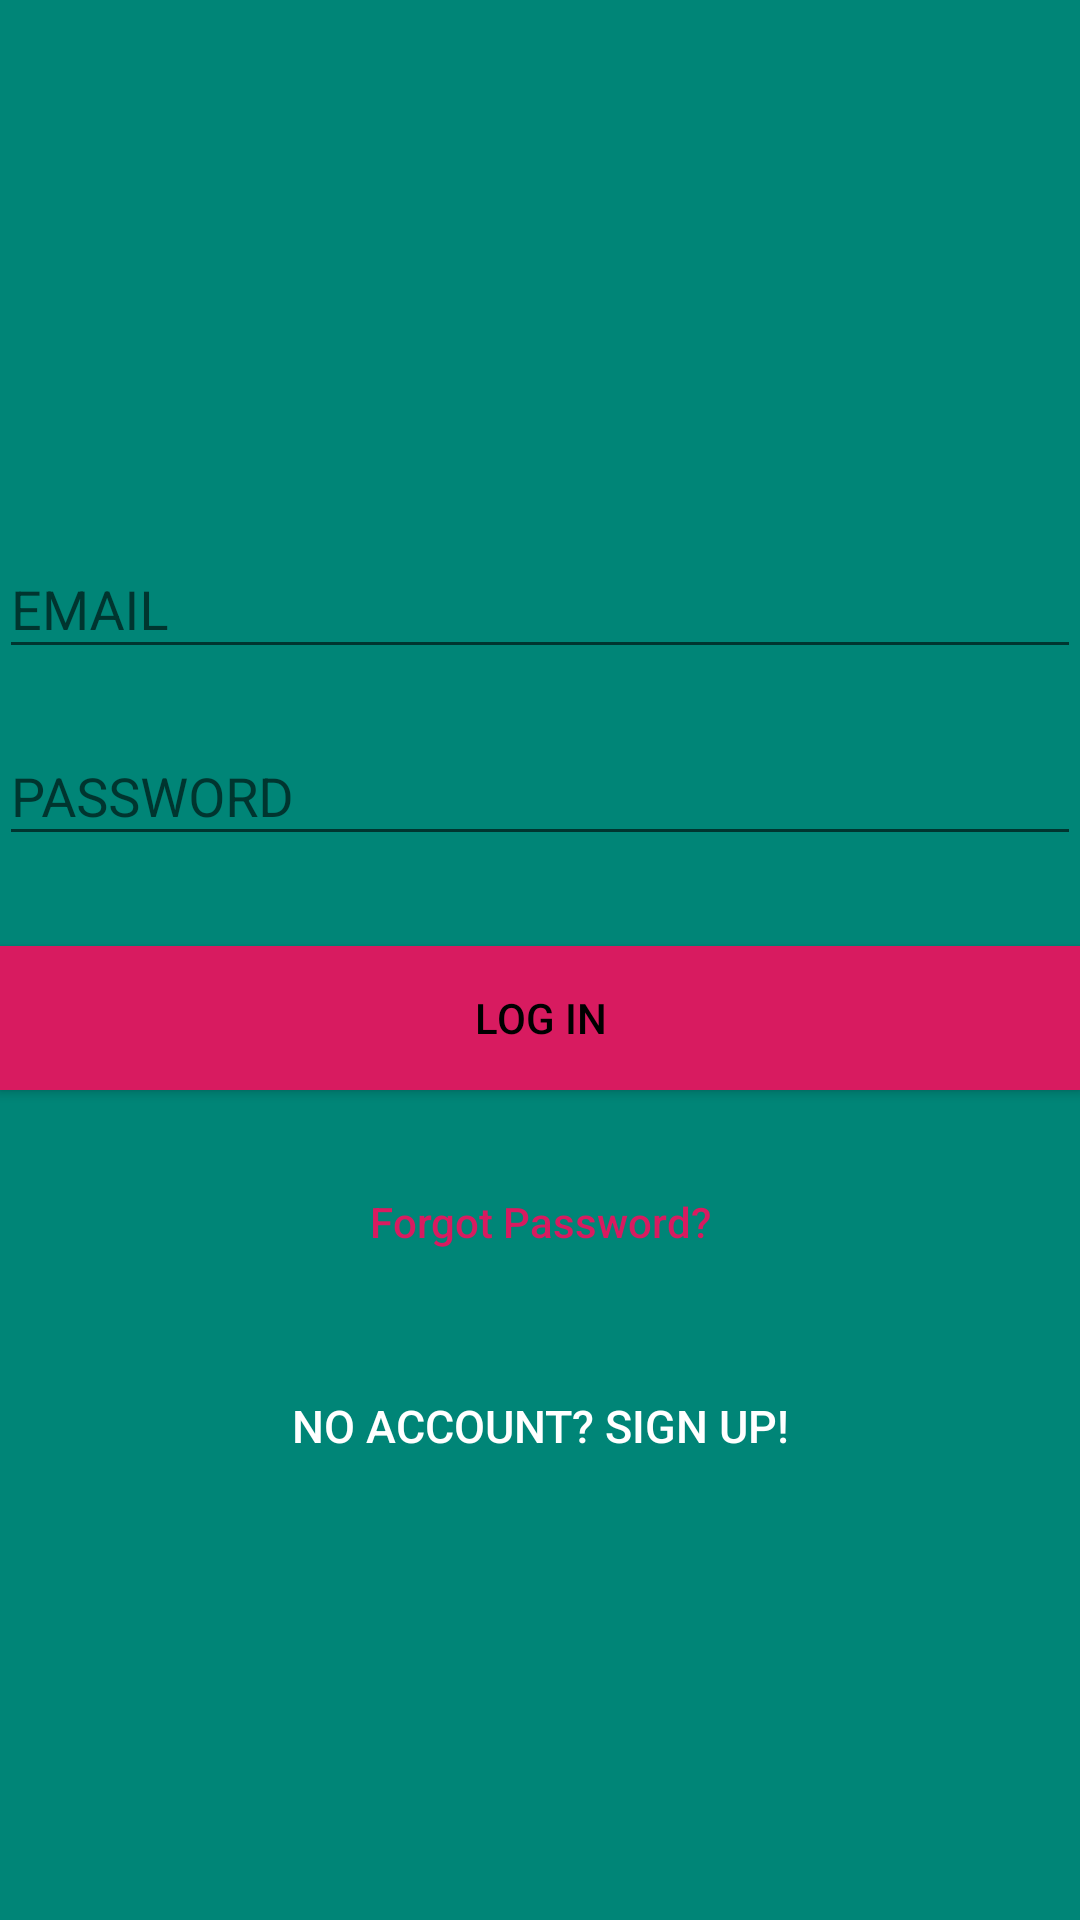

The Android layout XML behind this screen, and the referenced resources:
<!-- AndroidManifest.xml: application theme AppTheme -->
<!-- res/layout/activity_login.xml -->
<?xml version="1.0" encoding="utf-8"?>
<android.support.design.widget.CoordinatorLayout xmlns:android="http://schemas.android.com/apk/res/android"
    xmlns:app="http://schemas.android.com/apk/res-auto"
    xmlns:tools="http://schemas.android.com/tools"
    android:layout_width="match_parent"
    android:layout_height="match_parent"
    android:fitsSystemWindows="true"
    tools:context=".LoginActivity">

    <LinearLayout
        android:layout_width="fill_parent"
        android:layout_height="fill_parent"
        android:background="@color/colorPrimary"
        android:gravity="center"
        android:orientation="vertical"
        android:padding="@dimen/activity_horizontal_margin">


        <ImageView
            android:layout_width="@dimen/logo_w_h"
            android:layout_height="@dimen/logo_w_h"
            android:layout_gravity="center_horizontal"
            android:layout_marginBottom="30dp"
            android:src="@mipmap/ic_launcher" />

        <android.support.design.widget.TextInputLayout
            android:layout_width="match_parent"
            android:layout_height="wrap_content">

            <EditText
                android:id="@+id/email"
                android:layout_width="match_parent"
                android:layout_height="wrap_content"
                android:layout_marginBottom="10dp"
                android:hint="@string/email_caps"
                android:inputType="textEmailAddress"
                android:textColor="@android:color/white"
                android:textColorHint="@android:color/white" />
        </android.support.design.widget.TextInputLayout>

        <android.support.design.widget.TextInputLayout
            android:layout_width="match_parent"
            android:layout_height="wrap_content">

            <EditText
                android:id="@+id/password"
                android:layout_width="fill_parent"
                android:layout_height="wrap_content"
                android:layout_marginBottom="10dp"
                android:hint="@string/password_caps"
                android:inputType="textPassword"
                android:textColor="@android:color/white"
                android:textColorHint="@android:color/white" />
        </android.support.design.widget.TextInputLayout>

        

        <Button
            android:id="@+id/btn_login"
            android:layout_width="fill_parent"
            android:layout_height="wrap_content"
            android:layout_marginTop="20dip"
            android:background="@color/colorAccent"
            android:text="@string/log_in_caps"
            android:textColor="@android:color/black" />

        <Button
            android:id="@+id/btn_reset_password"
            android:layout_width="fill_parent"
            android:layout_height="wrap_content"
            android:layout_marginTop="20dip"
            android:background="@null"
            android:text="@string/forgot_password"
            android:textAllCaps="false"
            android:textColor="@color/colorAccent" />

        

        <Button
            android:id="@+id/btn_signup"
            android:layout_width="fill_parent"
            android:layout_height="wrap_content"
            android:layout_marginTop="20dip"
            android:background="@null"
            android:text="@string/sign_up"
            android:textAllCaps="false"
            android:textColor="#FFF"
            android:textSize="15dp" />
    </LinearLayout>

    <ProgressBar
        android:id="@+id/progressBar"
        android:layout_width="30dp"
        android:layout_height="30dp"
        android:layout_gravity="center|bottom"
        android:layout_marginBottom="20dp"
        android:visibility="gone" />
</android.support.design.widget.CoordinatorLayout>
<!-- resources referenced by this layout -->
<resources>
  <color name="colorAccent">#D81B60</color>
  <color name="colorPrimary">#008577</color>
  <!-- mipmap ic_launcher: png bitmap (mipmap-xhdpi, 20359 bytes) -->
  <string name="email_caps">EMAIL</string>
  <string name="forgot_password">Forgot Password?</string>
  <string name="log_in_caps">LOG IN</string>
  <string name="password_caps">PASSWORD</string>
  <string name="sign_up">NO ACCOUNT? SIGN UP!</string>
  <style name="AppTheme" parent="Theme.AppCompat.Light.DarkActionBar">
          
          <item name="colorPrimary">@color/colorPrimary</item>
          <item name="colorPrimaryDark">@color/colorPrimaryDark</item>
          <item name="colorAccent">@color/colorAccent</item>
      </style>
  <color name="colorPrimaryDark">#00574B</color>
</resources>
